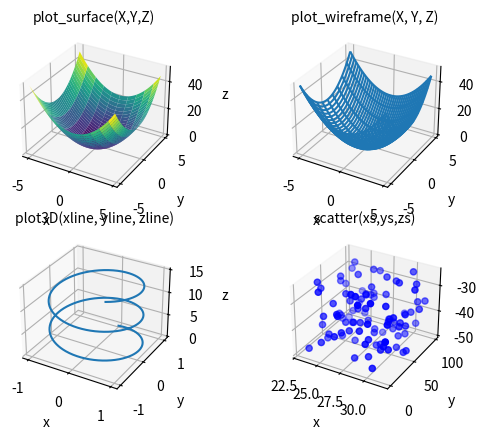

Write the Python code that produced this figure.
#graph_3D.py
import matplotlib.pyplot as plt
import numpy as np
from mpl_toolkits.mplot3d import Axes3D  # 3D graph 관련 module
from matplotlib import cm  # Color map 관련 module

x = np.arange(-5,5,0.25) # Grid along the x-axis
y = np.arange(-5,5,0.25) # Grid along the y-axis
X,Y = np.meshgrid(x,y) # Grid on the x-y plane
Z = X**2 + Y**2
ax = plt.subplot(2,2,1, projection='3d')
ax.plot_surface(X,Y,Z, rstride=1, cstride=4, cmap=cm.viridis)
 # <https://matplotlib.org/mpl_toolkits/mplot3d/tutorial.html> 
ax.set_xlabel('x'); ax.set_ylabel('y'); ax.set_zlabel('z')
ax.set_title('plot_surface(X,Y,Z)', fontsize=10)
ax = plt.subplot(2,2,2, projection='3d')
ax.plot_wireframe(X, Y, Z, rstride=4, cstride=1)
ax.set_xlabel('x'); ax.set_ylabel('y'); ax.set_zlabel('z')
ax.set_title('plot_wireframe(X, Y, Z)', fontsize=10)

ax = plt.subplot(2,2,3, projection='3d')
zline = np.linspace(0, 15, 1001)
xline = np.sin(zline)
yline = np.cos(zline)
ax.plot3D(xline, yline, zline)
ax.set_xlabel('x'); ax.set_ylabel('y'); ax.set_zlabel('z')
ax.set_title('plot3D(xline, yline, zline)', fontsize=10)
ax = plt.subplot(2,2,4, projection='3d')
N = 100 # Number of 3 random sequences to be generated
xs = 23 + 9*np.random.rand(N)
ys = 100*np.random.rand(N)
zs = -50 + 25*np.random.rand(N)
ax.scatter(xs,ys,zs, c='b', marker='o')
ax.set_xlabel('x'); ax.set_ylabel('y'); ax.set_zlabel('z')
ax.set_title('scatter(xs,ys,zs)', fontsize=10)

plt.show()
